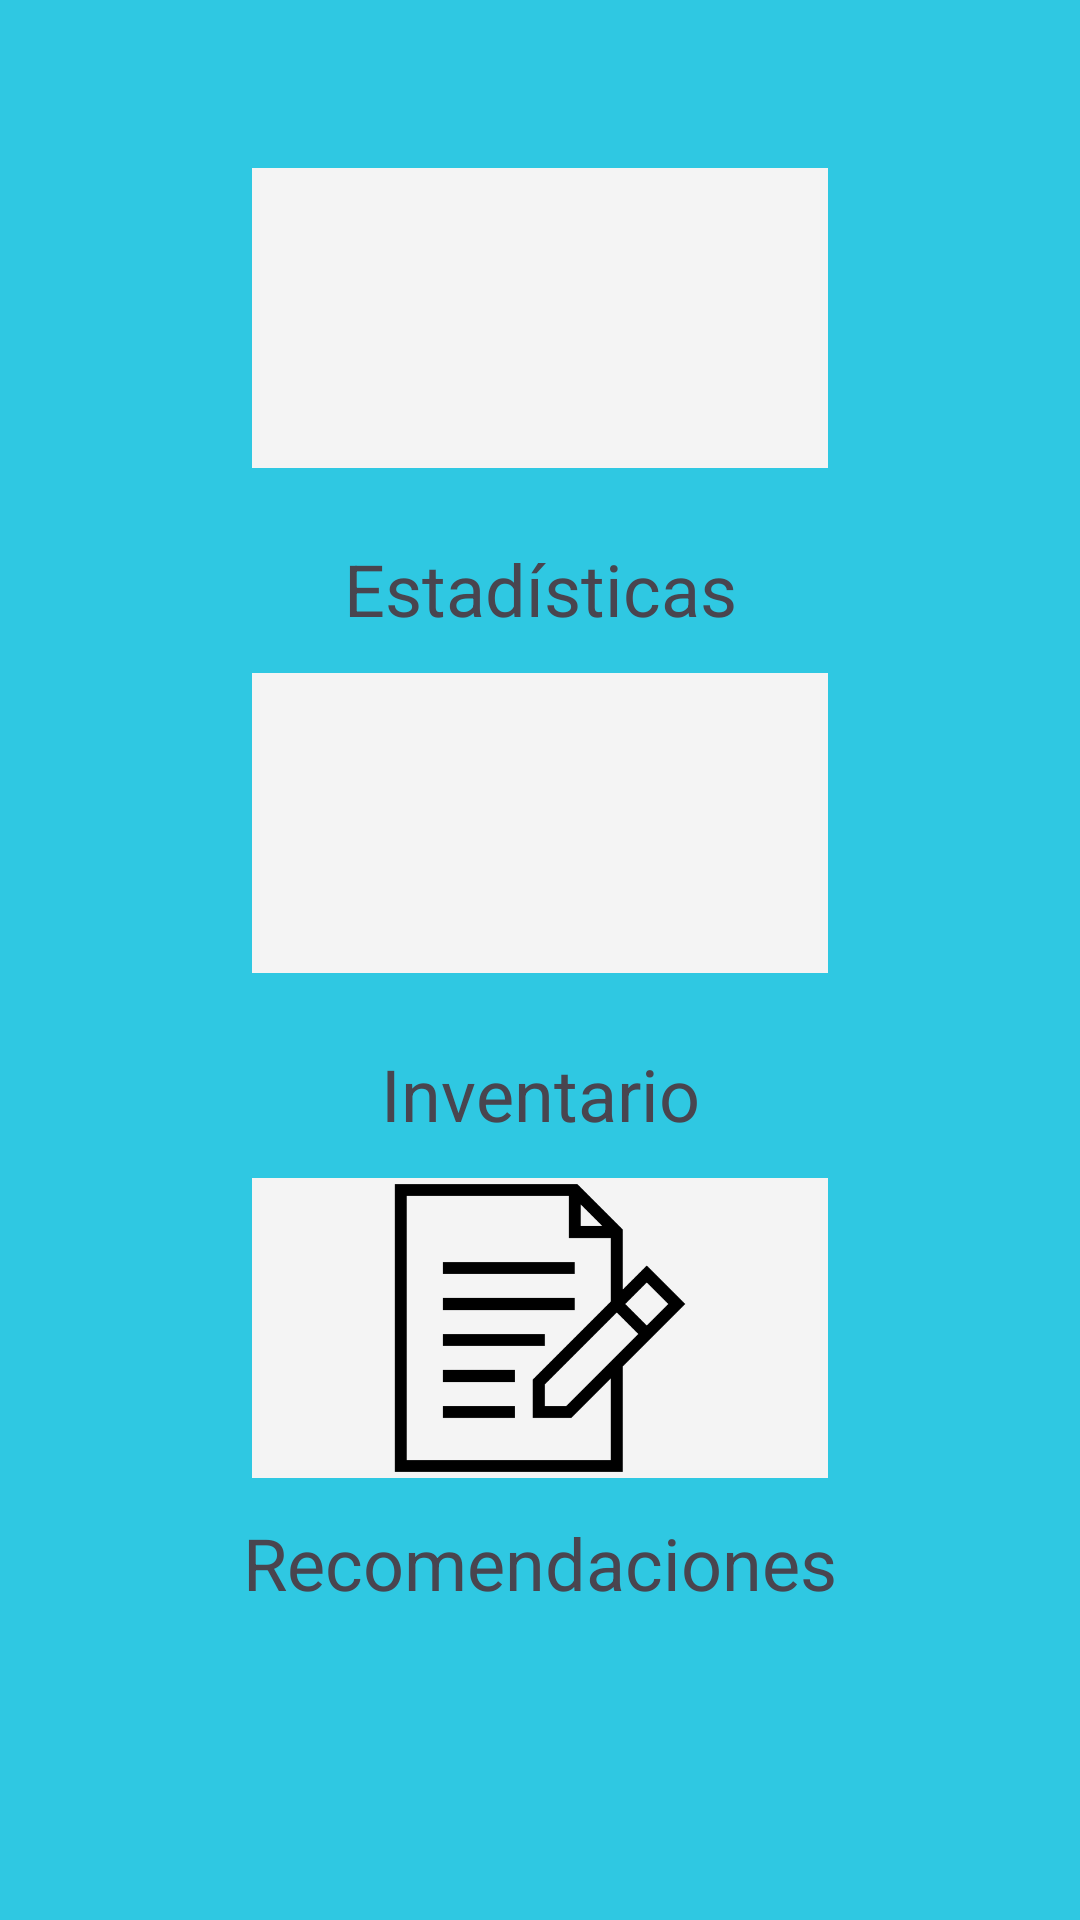

Layout XML and referenced resources for this Android screen:
<!-- AndroidManifest.xml: application theme Theme.MinSupGest -->
<!-- res/layout/activity_menu_empleados.xml -->
<?xml version="1.0" encoding="utf-8"?>
<androidx.constraintlayout.widget.ConstraintLayout xmlns:android="http://schemas.android.com/apk/res/android"
    xmlns:app="http://schemas.android.com/apk/res-auto"
    xmlns:tools="http://schemas.android.com/tools"
    android:layout_width="match_parent"
    android:layout_height="match_parent"
    android:background="#2FC8E2"
    android:padding="16dp">

    <ImageView
        android:id="@+id/imgEstadisticas"
        android:layout_width="192dp"
        android:layout_height="100dp"
        android:layout_marginTop="40dp"
        android:background="#F4F4F4"
        android:src="@drawable/ic_estadisticas"
        app:layout_constraintEnd_toEndOf="parent"
        app:layout_constraintHorizontal_bias="0.501"
        app:layout_constraintStart_toStartOf="parent"
        app:layout_constraintTop_toTopOf="parent" />

    <TextView
        android:id="@+id/txtRecomendaciones"
        android:layout_width="wrap_content"
        android:layout_height="wrap_content"
        android:layout_marginTop="12dp"
        android:text="Recomendaciones"
        android:textSize="24dp"
        app:layout_constraintEnd_toEndOf="parent"
        app:layout_constraintHorizontal_bias="0.501"
        app:layout_constraintStart_toStartOf="parent"
        app:layout_constraintTop_toBottomOf="@id/imgRecomendaciones" />

    <ImageView
        android:id="@+id/imgInventario"
        android:layout_width="192dp"
        android:layout_height="100dp"
        android:layout_marginTop="12dp"
        android:background="#F4F4F4"
        android:src="@drawable/ic_inventario"
        app:layout_constraintEnd_toEndOf="parent"
        app:layout_constraintHorizontal_bias="0.501"
        app:layout_constraintStart_toStartOf="parent"
        app:layout_constraintTop_toBottomOf="@id/txtEstadisticas" />

    <TextView
        android:id="@+id/txtInventario"
        android:layout_width="wrap_content"
        android:layout_height="wrap_content"
        android:layout_marginTop="24dp"
        android:text="Inventario"
        android:textSize="24dp"
        app:layout_constraintEnd_toEndOf="parent"
        app:layout_constraintHorizontal_bias="0.501"
        app:layout_constraintStart_toStartOf="parent"
        app:layout_constraintTop_toBottomOf="@id/imgInventario" />

    <ImageView
        android:id="@+id/imgRecomendaciones"
        android:layout_width="192dp"
        android:layout_height="100dp"
        android:layout_marginTop="12dp"
        android:background="#F4F4F4"
        android:src="@drawable/ic_recomendaciones"
        app:layout_constraintEnd_toEndOf="parent"
        app:layout_constraintHorizontal_bias="0.501"
        app:layout_constraintStart_toStartOf="parent"
        app:layout_constraintTop_toBottomOf="@id/txtInventario" />

    <TextView
        android:id="@+id/txtEstadisticas"
        android:layout_width="wrap_content"
        android:layout_height="wrap_content"
        android:layout_marginTop="24dp"
        android:text="Estadísticas"
        android:textSize="24dp"
        app:layout_constraintEnd_toEndOf="parent"
        app:layout_constraintHorizontal_bias="0.501"
        app:layout_constraintStart_toStartOf="parent"
        app:layout_constraintTop_toBottomOf="@id/imgEstadisticas" />

</androidx.constraintlayout.widget.ConstraintLayout>
<!-- resources referenced by this layout -->
<resources>
  <!-- drawable ic_recomendaciones: png bitmap (drawable, 3137 bytes) -->
  <style name="Theme.MinSupGest" parent="Base.Theme.MinSupGest" />
  <style name="Base.Theme.MinSupGest" parent="Theme.Material3.DayNight.NoActionBar">
          
          
      </style>
</resources>
